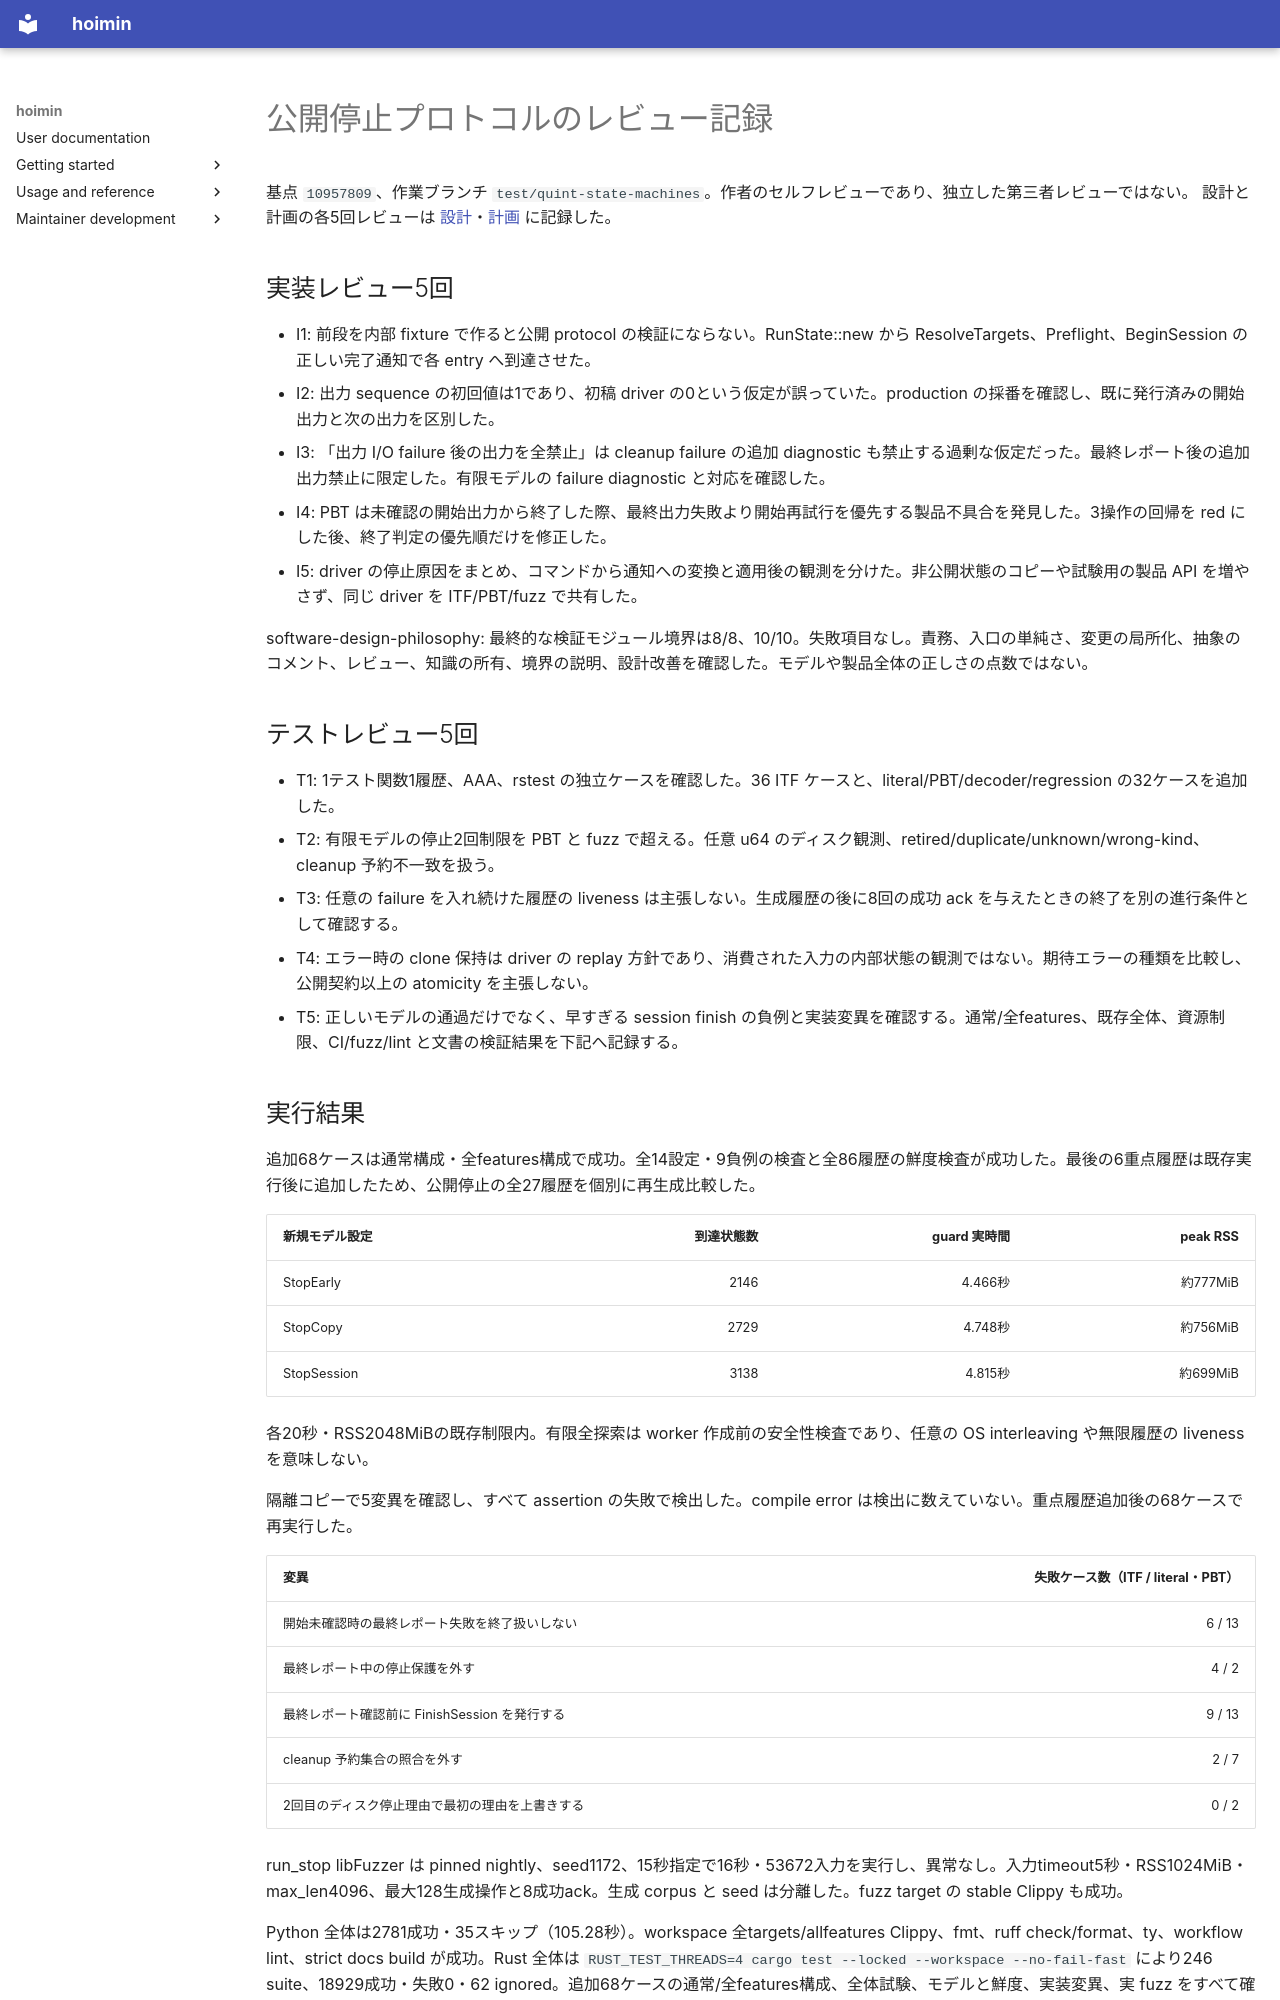

repository: HayaoSuzuki/hoimin · page: development/work/quint-public-stop/review/index.html · generator: mkdocs

# 公開停止プロトコルのレビュー記録

基点 `10957809`、作業ブランチ `test/quint-state-machines`。作者のセルフレビューであり、独立した第三者レビューではない。
設計と計画の各5回レビューは [設計](design.md)・[計画](plan.md) に記録した。

## 実装レビュー5回

- I1: 前段を内部 fixture で作ると公開 protocol の検証にならない。RunState::new から ResolveTargets、Preflight、BeginSession の正しい完了通知で各 entry へ到達させた。
- I2: 出力 sequence の初回値は1であり、初稿 driver の0という仮定が誤っていた。production の採番を確認し、既に発行済みの開始出力と次の出力を区別した。
- I3: 「出力 I/O failure 後の出力を全禁止」は cleanup failure の追加 diagnostic も禁止する過剰な仮定だった。最終レポート後の追加出力禁止に限定した。有限モデルの failure diagnostic と対応を確認した。
- I4: PBT は未確認の開始出力から終了した際、最終出力失敗より開始再試行を優先する製品不具合を発見した。3操作の回帰を red にした後、終了判定の優先順だけを修正した。
- I5: driver の停止原因をまとめ、コマンドから通知への変換と適用後の観測を分けた。非公開状態のコピーや試験用の製品 API を増やさず、同じ driver を ITF/PBT/fuzz で共有した。

software-design-philosophy: 最終的な検証モジュール境界は8/8、10/10。失敗項目なし。責務、入口の単純さ、変更の局所化、抽象のコメント、レビュー、知識の所有、境界の説明、設計改善を確認した。モデルや製品全体の正しさの点数ではない。

## テストレビュー5回

- T1: 1テスト関数1履歴、AAA、rstest の独立ケースを確認した。36 ITF ケースと、literal/PBT/decoder/regression の32ケースを追加した。
- T2: 有限モデルの停止2回制限を PBT と fuzz で超える。任意 u64 のディスク観測、retired/duplicate/unknown/wrong-kind、cleanup 予約不一致を扱う。
- T3: 任意の failure を入れ続けた履歴の liveness は主張しない。生成履歴の後に8回の成功 ack を与えたときの終了を別の進行条件として確認する。
- T4: エラー時の clone 保持は driver の replay 方針であり、消費された入力の内部状態の観測ではない。期待エラーの種類を比較し、公開契約以上の atomicity を主張しない。
- T5: 正しいモデルの通過だけでなく、早すぎる session finish の負例と実装変異を確認する。通常/全features、既存全体、資源制限、CI/fuzz/lint と文書の検証結果を下記へ記録する。
